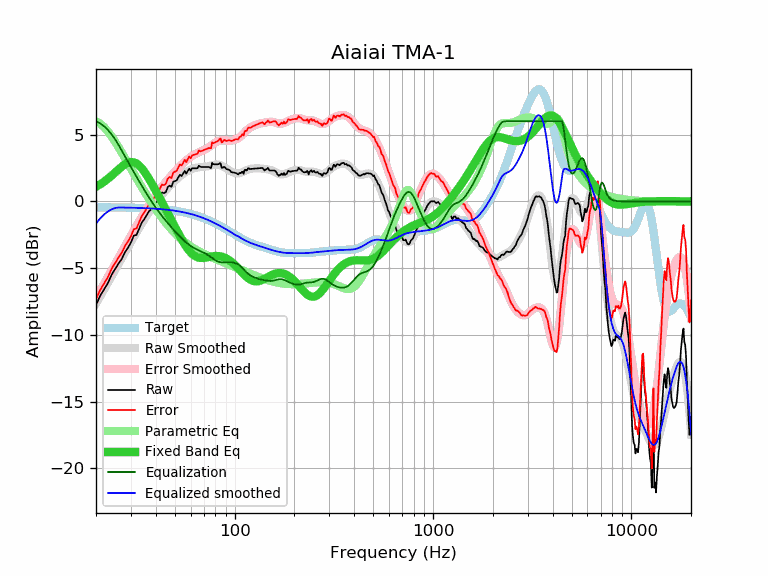

Source data for this figure (header and first rows):
frequency, raw, error, smoothed, error_smoothed, equalization, parametric_eq, equalized_raw, equalized_smoothed, target
20, -7.76, -7.32, -7.66, -7.22, 6.00, 1.09, -1.76, -1.66, -0.44
21, -7.07, -6.63, -7.12, -6.68, 5.84, 1.28, -1.22, -1.27, -0.44
22, -6.58, -6.14, -6.59, -6.15, 5.62, 1.48, -0.96, -0.97, -0.44
23, -6.10, -5.65, -6.09, -5.64, 5.34, 1.70, -0.76, -0.75, -0.45
24, -5.48, -5.03, -5.60, -5.15, 5.01, 1.94, -0.47, -0.59, -0.45
25, -5.06, -4.61, -5.13, -4.68, 4.64, 2.17, -0.42, -0.49, -0.45
26, -4.65, -4.20, -4.68, -4.22, 4.22, 2.40, -0.43, -0.45, -0.45
27, -4.30, -3.84, -4.24, -3.79, 3.79, 2.61, -0.51, -0.46, -0.46
28, -3.80, -3.34, -3.83, -3.36, 3.36, 2.78, -0.43, -0.46, -0.46
29, -3.47, -3.00, -3.43, -2.96, 2.96, 2.90, -0.51, -0.47, -0.47
30, -3.08, -2.61, -3.04, -2.57, 2.57, 2.95, -0.51, -0.47, -0.47
31, -2.57, -2.09, -2.68, -2.20, 2.20, 2.93, -0.37, -0.48, -0.48
32, -2.51, -2.03, -2.33, -1.84, 1.84, 2.84, -0.66, -0.48, -0.48
33, -2.05, -1.56, -1.99, -1.50, 1.50, 2.69, -0.55, -0.49, -0.49
34, -1.60, -1.10, -1.67, -1.18, 1.18, 2.49, -0.42, -0.50, -0.50
35, -1.34, -0.84, -1.37, -0.87, 0.87, 2.24, -0.47, -0.50, -0.50
36, -1.04, -0.53, -1.08, -0.57, 0.57, 1.97, -0.47, -0.51, -0.51
37, -0.74, -0.22, -0.81, -0.29, 0.29, 1.69, -0.45, -0.52, -0.52
38, -0.59, -0.06, -0.55, -0.02, 0.02, 1.40, -0.56, -0.53, -0.53
39, -0.33, 0.21, -0.31, 0.23, -0.23, 1.10, -0.55, -0.54, -0.54
40, -0.11, 0.44, -0.09, 0.46, -0.46, 0.80, -0.57, -0.55, -0.55
41, 0.07, 0.63, 0.12, 0.68, -0.68, 0.51, -0.61, -0.56, -0.56
42, 0.39, 0.96, 0.32, 0.89, -0.89, 0.22, -0.50, -0.57, -0.57
43, 0.67, 1.26, 0.50, 1.09, -1.09, -0.06, -0.42, -0.59, -0.59
44, 0.62, 1.22, 0.68, 1.28, -1.28, -0.34, -0.66, -0.60, -0.60
45, 0.70, 1.32, 0.84, 1.45, -1.45, -0.62, -0.75, -0.61, -0.61
46, 1.07, 1.70, 0.99, 1.62, -1.62, -0.88, -0.55, -0.63, -0.63
47, 1.18, 1.83, 1.14, 1.79, -1.79, -1.15, -0.61, -0.65, -0.65
48, 1.08, 1.74, 1.28, 1.94, -1.94, -1.41, -0.86, -0.66, -0.66
49, 1.47, 2.15, 1.41, 2.09, -2.09, -1.66, -0.62, -0.68, -0.68
50, 1.52, 2.22, 1.54, 2.24, -2.24, -1.91, -0.72, -0.70, -0.70
51, 1.57, 2.29, 1.66, 2.38, -2.38, -2.15, -0.81, -0.72, -0.72
52, 1.80, 2.54, 1.77, 2.51, -2.51, -2.39, -0.71, -0.74, -0.74
53, 2.00, 2.76, 1.87, 2.64, -2.64, -2.61, -0.64, -0.76, -0.76
54, 1.90, 2.69, 1.97, 2.76, -2.76, -2.83, -0.86, -0.78, -0.78
55, 2.08, 2.89, 2.06, 2.87, -2.87, -3.03, -0.79, -0.81, -0.81
56, 2.28, 3.11, 2.14, 2.98, -2.98, -3.22, -0.70, -0.83, -0.83
57, 2.08, 2.94, 2.22, 3.08, -3.08, -3.39, -1.00, -0.86, -0.86
58, 2.28, 3.17, 2.28, 3.17, -3.17, -3.55, -0.89, -0.88, -0.88
59, 2.45, 3.36, 2.34, 3.25, -3.25, -3.70, -0.80, -0.91, -0.91
60, 2.29, 3.23, 2.39, 3.33, -3.33, -3.82, -1.04, -0.94, -0.94
61, 2.48, 3.45, 2.43, 3.40, -3.40, -3.93, -0.92, -0.97, -0.97
62, 2.48, 3.48, 2.47, 3.47, -3.47, -4.02, -0.99, -1.00, -1.00
63, 2.48, 3.51, 2.50, 3.53, -3.53, -4.09, -1.05, -1.03, -1.03
64, 2.48, 3.54, 2.52, 3.58, -3.58, -4.15, -1.10, -1.06, -1.06
65, 2.48, 3.57, 2.54, 3.63, -3.63, -4.19, -1.15, -1.09, -1.09
66, 2.68, 3.81, 2.55, 3.68, -3.68, -4.22, -1.00, -1.13, -1.13
67, 2.59, 3.75, 2.56, 3.72, -3.72, -4.23, -1.13, -1.16, -1.16
68, 2.58, 3.77, 2.57, 3.76, -3.76, -4.24, -1.18, -1.19, -1.19
69, 2.58, 3.81, 2.58, 3.81, -3.81, -4.24, -1.22, -1.23, -1.23
70, 2.58, 3.85, 2.58, 3.85, -3.85, -4.23, -1.27, -1.27, -1.27
71, 2.58, 3.88, 2.59, 3.90, -3.90, -4.22, -1.31, -1.30, -1.30
72, 2.58, 3.92, 2.61, 3.94, -3.94, -4.20, -1.36, -1.34, -1.34
73, 2.58, 3.96, 2.62, 4.00, -4.00, -4.19, -1.42, -1.38, -1.38
74, 2.58, 4.00, 2.64, 4.05, -4.05, -4.17, -1.47, -1.42, -1.42
75, 2.53, 3.98, 2.66, 4.11, -4.11, -4.15, -1.58, -1.45, -1.45
76, 2.49, 3.98, 2.68, 4.18, -4.18, -4.13, -1.69, -1.49, -1.49
77, 2.89, 4.42, 2.71, 4.24, -4.24, -4.12, -1.35, -1.53, -1.53
78, 2.78, 4.35, 2.73, 4.30, -4.30, -4.11, -1.52, -1.57, -1.57
79, 2.78, 4.39, 2.74, 4.36, -4.36, -4.10, -1.58, -1.61, -1.61
... 553 more rows
